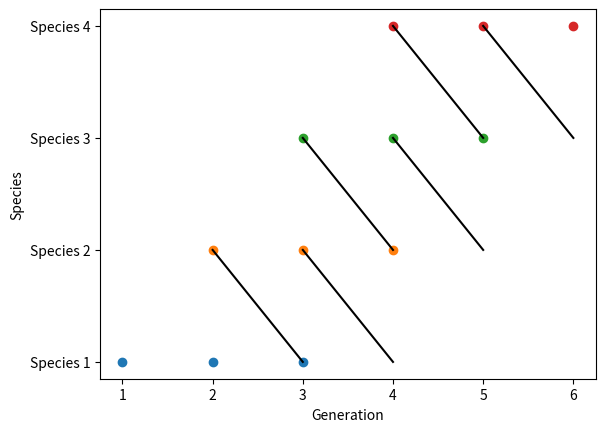

The matplotlib source for this figure:
import matplotlib.pyplot as plt
import networkx as nx
from networkx.drawing.nx_agraph import graphviz_layout


class SpeciesGraph:
    def __init__(self, species):
        self.species = species

    def _species_to_input_format(self):
        self.species_tuples = []
        species = self.species.copy()
        for species in self.species.values():
            for generation in species.generations:
                self.species_tuples.append(
                    (species.permanent_name, species.parent_species_name, generation)
                )
                species.parent_species_name = species.permanent_name
        return self.species_tuples

    def plot(self):
        species_data = self._species_to_input_format()
        self.plot_phylogenetic_tree_simple(species_data)

    def plot_phylogenetic_tree(self, species_data):
        # Create a directed graph
        G = nx.DiGraph()

        for species in species_data:
            # species_data format: [(species_name, origin, generation), ...]
            species_name, origin, generation = species

            # Add node for the species
            G.add_node(species_name, generation=generation)

            # Add an edge from the origin to the species
            if origin is not None:
                G.add_edge(origin, species_name)

        # Use the generation attribute to get the x-position for each node
        pos = graphviz_layout(G, prog="dot")

        # Draw the graph
        plt.figure(figsize=(10, 10))
        nx.draw(
            G,
            pos,
            with_labels=True,
            arrows=False,
            node_size=1000,
            node_color="lightblue",
        )

        plt.show()

    def plot_phylogenetic_tree_simple(self, species_data):
        # Create a directed graph
        G = nx.DiGraph()

        for species in species_data:
            # species_data format: [(species_name, origin, generation), ...]
            species_name, origin, generation = species

            # Add node for the species
            G.add_node(species_name, generation=generation)

            # Add an edge from the origin to the species
            if origin is not None:
                G.add_edge(origin, species_name)

        # Use the spring_layout function to get the position for each node
        pos = nx.spring_layout(G)

        # Draw the graph
        plt.figure(figsize=(10, 10))
        nx.draw(
            G,
            pos,
            with_labels=True,
            arrows=False,
            node_size=1000,
            node_color="lightblue",
        )

        plt.show()


def plot_example():
    import matplotlib.pyplot as plt
    import numpy as np

    # Suppose data is a dictionary where keys are species names
    # (converted to integers) and values are lists of generations in which species appeared
    data = {1: [1, 2, 3], 2: [2, 3, 4], 3: [3, 4, 5], 4: [4, 5, 6]}

    # Also suppose you have another dictionary that specifies parent-child relationships
    parent_child = {1: [], 2: [1], 3: [2], 4: [3]}

    fig, ax = plt.subplots()

    # Loop through each species
    for species, generations in data.items():
        # Create a scatter plot for the species
        ax.scatter(generations, np.full_like(generations, fill_value=species))

        # Loop through each generation
        for i in range(len(generations) - 1):
            # If the species has a parent
            if parent_child[species]:
                # Draw a line to the parent's position in the previous generation
                ax.plot(
                    [generations[i], generations[i + 1]],
                    [species, parent_child[species][0]],
                    color="black",
                )

    # Set the yticks to the species names
    ax.set_yticks(list(data.keys()))
    ax.set_yticklabels(["Species {}".format(i) for i in data.keys()])

    # Set the xticks to the generations
    ax.set_xticks(range(1, max([max(v) for v in data.values()]) + 1))
    ax.set_xticklabels(range(1, max([max(v) for v in data.values()]) + 1))

    # Label the axes
    ax.set_xlabel("Generation")
    ax.set_ylabel("Species")

    plt.show()


if __name__ == "__main__":
    plot_example()
